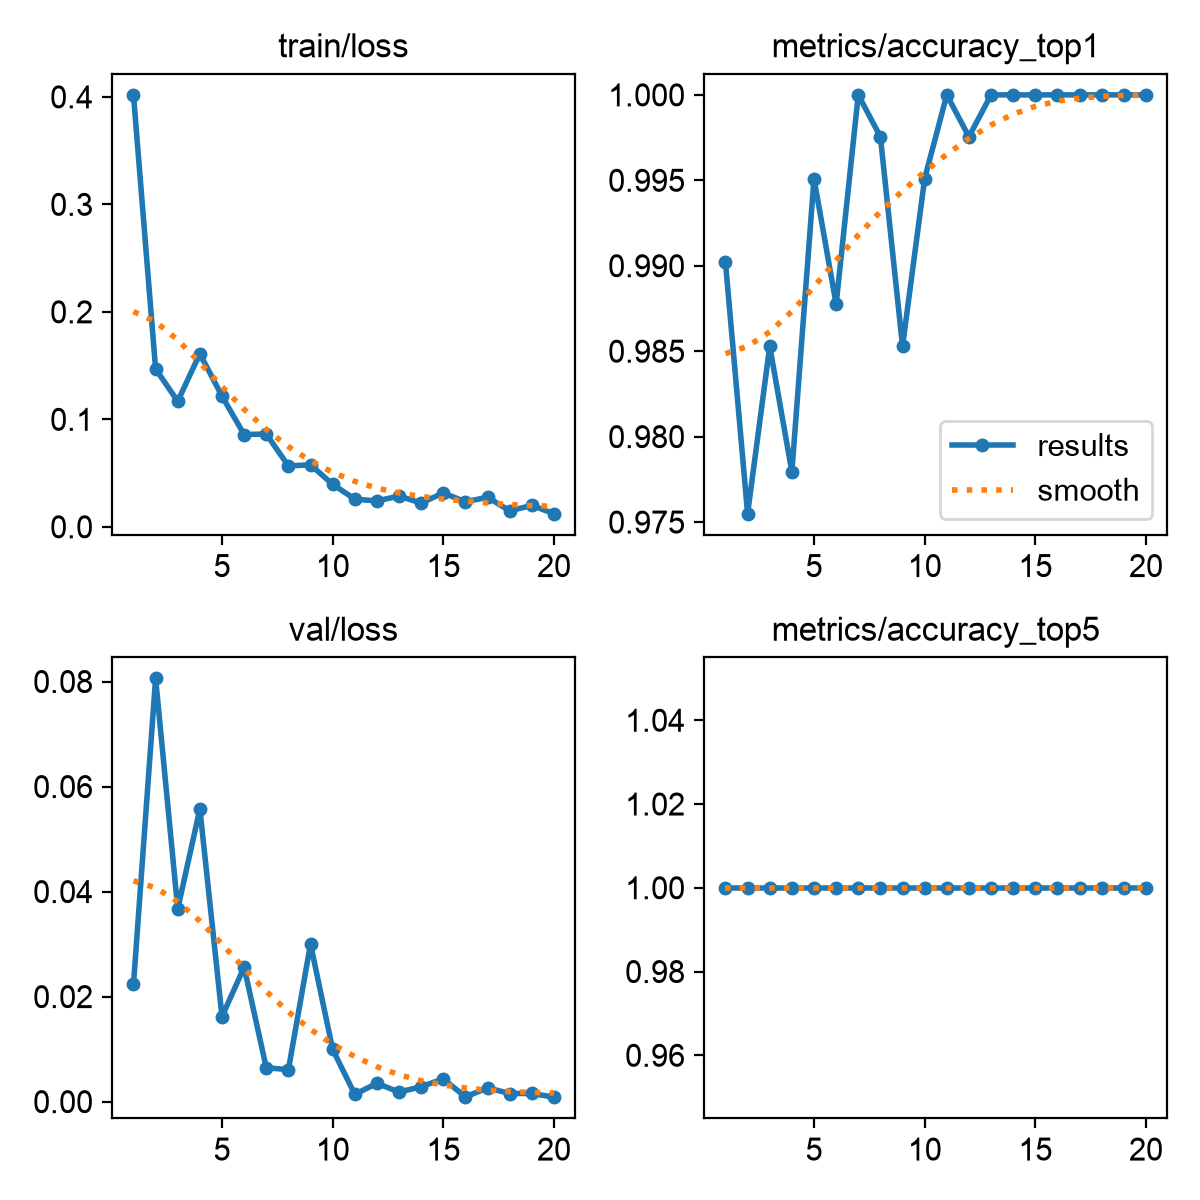

Data behind this chart, as committed beside it:
epoch, time, train/loss, metrics/accuracy_top1, metrics/accuracy_top5, val/loss, lr/pg0, lr/pg1, lr/pg2
1, 36.66, 0.4019, 0.9902, 1, 0.02232, 0.000472, 0.000472, 0.000472
2, 63.06, 0.1469, 0.9755, 1, 0.0806, 0.0009014, 0.0009014, 0.0009014
3, 83.56, 0.1168, 0.9853, 1, 0.03671, 0.001284, 0.001284, 0.001284
4, 103, 0.1611, 0.9779, 1, 0.05572, 0.001217, 0.001217, 0.001217
5, 122.3, 0.1215, 0.9951, 1, 0.0162, 0.001146, 0.001146, 0.001146
6, 141.5, 0.08588, 0.9878, 1, 0.02561, 0.001075, 0.001075, 0.001075
7, 160.6, 0.08633, 1, 1, 0.00647, 0.001005, 0.001005, 0.001005
8, 179.7, 0.05663, 0.9976, 1, 0.00609, 0.0009339, 0.0009339, 0.0009339
9, 198.7, 0.05766, 0.9853, 1, 0.03003, 0.0008631, 0.0008631, 0.0008631
10, 218.2, 0.03954, 0.9951, 1, 0.00995, 0.0007924, 0.0007924, 0.0007924
11, 235.2, 0.02575, 1, 1, 0.00139, 0.0007216, 0.0007216, 0.0007216
12, 251.8, 0.0241, 0.9976, 1, 0.00349, 0.0006509, 0.0006509, 0.0006509
13, 268.3, 0.02857, 1, 1, 0.00183, 0.0005802, 0.0005802, 0.0005802
14, 285.4, 0.02215, 1, 1, 0.00285, 0.0005094, 0.0005094, 0.0005094
15, 302.2, 0.0315, 1, 1, 0.00434, 0.0004387, 0.0004387, 0.0004387
16, 318.7, 0.02325, 1, 1, 0.0009, 0.000368, 0.000368, 0.000368
17, 336, 0.02755, 1, 1, 0.00264, 0.0002972, 0.0002972, 0.0002972
18, 352.6, 0.01484, 1, 1, 0.00155, 0.0002265, 0.0002265, 0.0002265
19, 369.5, 0.01991, 1, 1, 0.00156, 0.0001558, 0.0001558, 0.0001558
20, 386.6, 0.0122, 1, 1, 0.00085, 8.50255e-05, 8.50255e-05, 8.50255e-05
